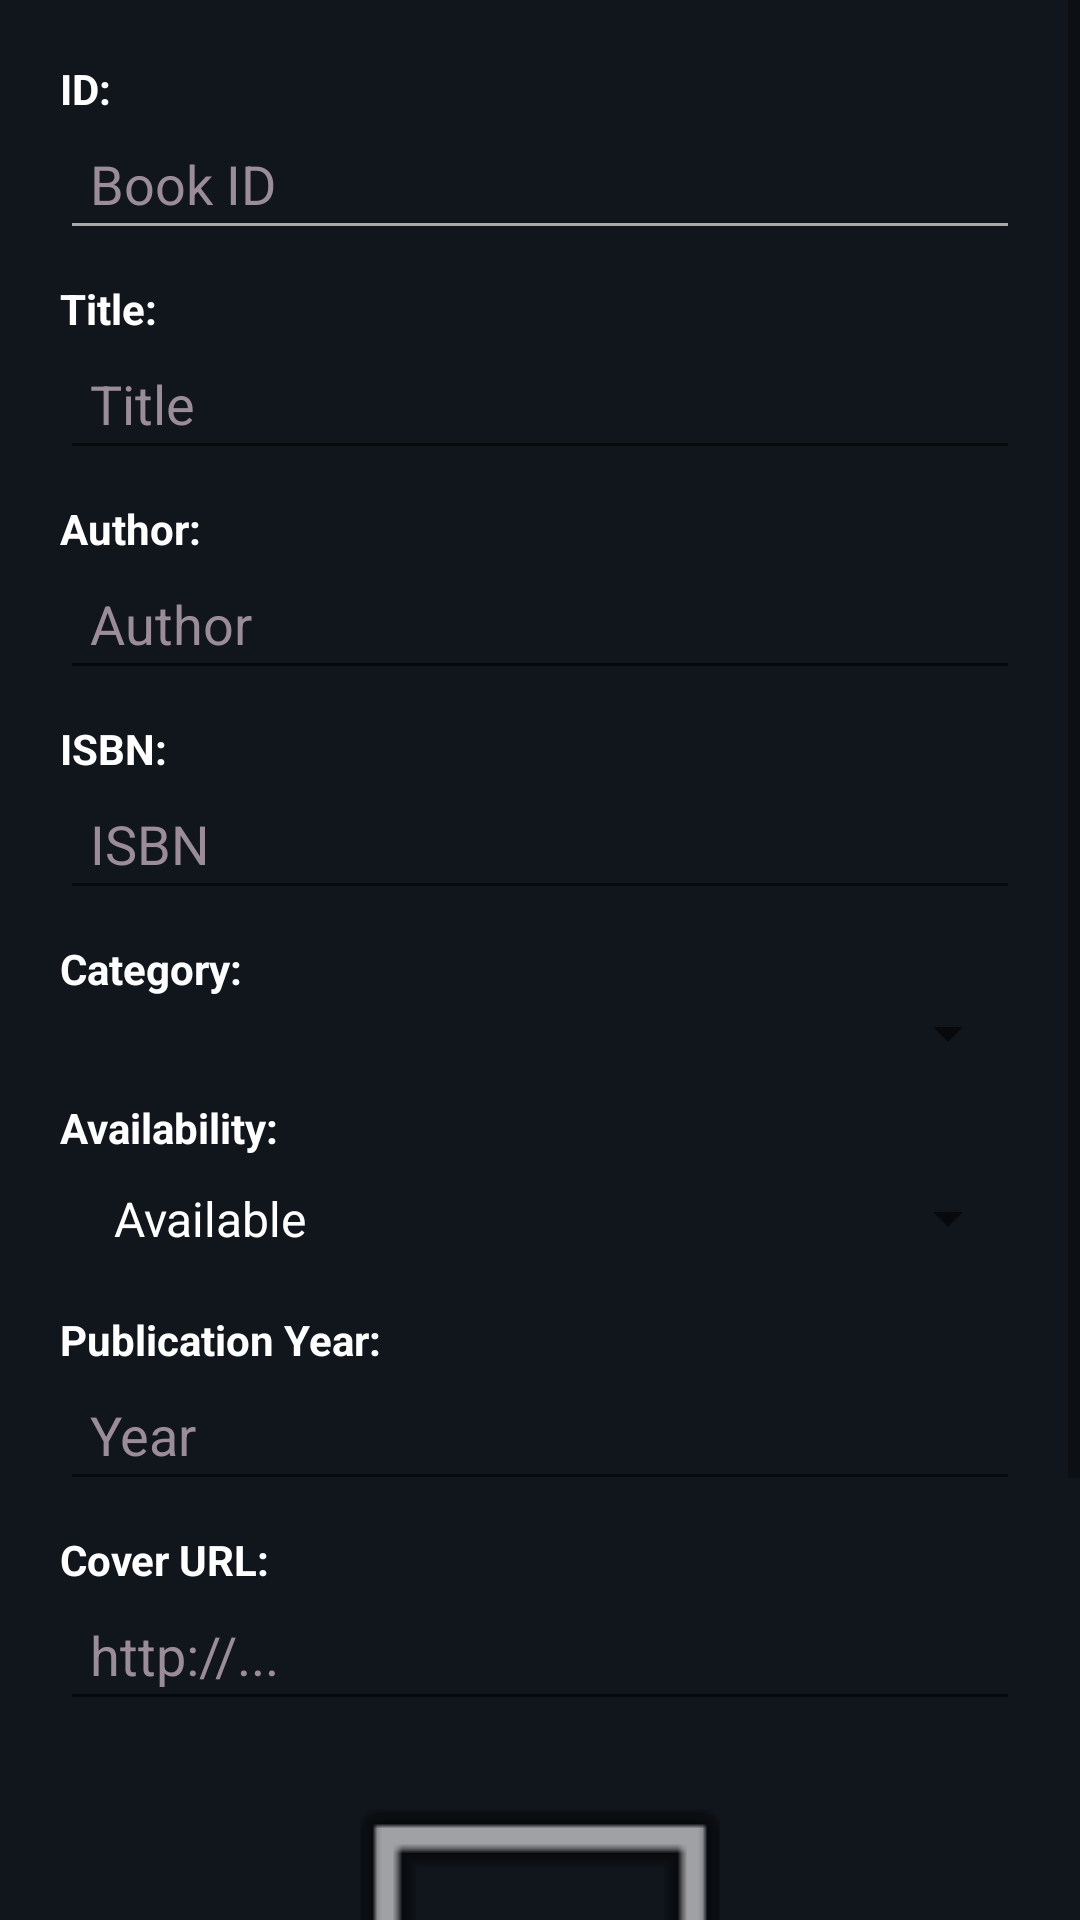

Produce the Android XML layout that renders to this screen, including the resource entries it uses.
<!-- AndroidManifest.xml: application theme Theme.Project1 -->
<!-- res/layout/fragment_edit_book.xml -->
<?xml version="1.0" encoding="utf-8"?>
<FrameLayout xmlns:android="http://schemas.android.com/apk/res/android"
    xmlns:tools="http://schemas.android.com/tools"
    android:layout_width="match_parent"
    android:layout_height="wrap_content"
    tools:context=".librarian_fragment.EditBookFragment"
    >

    <ScrollView
        android:layout_width="match_parent"
        android:layout_height="wrap_content">

        <LinearLayout
            android:layout_width="match_parent"
            android:layout_height="wrap_content"
            android:orientation="vertical"
            android:padding="20dp">

            <TextView
                android:layout_width="wrap_content"
                android:layout_height="wrap_content"
                android:text="ID:"
                android:textStyle="bold" />
            <EditText
                android:id="@+id/editBookId"
                android:layout_width="match_parent"
                android:layout_height="wrap_content"
                android:backgroundTint="@android:color/darker_gray"
                android:enabled="false"
                android:hint="Book ID"
                android:inputType="number"
                android:padding="10dp" />

            <TextView
                android:layout_width="wrap_content"
                android:layout_height="wrap_content"
                android:text="Title:"
                android:textStyle="bold"
                android:layout_marginTop="10dp" />
            <EditText
                android:id="@+id/editBookTitle"
                android:layout_width="match_parent"
                android:layout_height="wrap_content"
                android:hint="Title"
                android:inputType="textCapWords"
                android:padding="10dp" />

            <TextView
                android:layout_width="wrap_content"
                android:layout_height="wrap_content"
                android:text="Author:"
                android:textStyle="bold"
                android:layout_marginTop="10dp" />
            <EditText
                android:id="@+id/editBookAuthor"
                android:layout_width="match_parent"
                android:layout_height="wrap_content"
                android:hint="Author"
                android:inputType="textCapWords"
                android:padding="10dp" />

            <TextView
                android:layout_width="wrap_content"
                android:layout_height="wrap_content"
                android:text="ISBN:"
                android:textStyle="bold"
                android:layout_marginTop="10dp" />

            <EditText
                android:id="@+id/editBookIsbn"
                android:layout_width="match_parent"
                android:layout_height="wrap_content"
                android:hint="ISBN"
                android:inputType="text"
                android:padding="10dp" />

            <TextView
                android:layout_width="wrap_content"
                android:layout_height="wrap_content"
                android:layout_marginTop="10dp"
                android:text="Category:"
                android:textColor="#FDFDFD"
                android:textStyle="bold" />
            <Spinner
                android:id="@+id/spinnerCategory"
                android:layout_width="match_parent"
                android:layout_height="wrap_content"
                android:padding="10dp" />

            <TextView
                android:layout_width="wrap_content"
                android:layout_height="wrap_content"
                android:text="Availability:"
                android:textStyle="bold"
                android:layout_marginTop="10dp" />
            <Spinner
                android:id="@+id/spinnerAvailability"
                android:layout_width="match_parent"
                android:layout_height="wrap_content"
                android:entries="@array/Status"
                android:padding="10dp" />

            <TextView
                android:layout_width="wrap_content"
                android:layout_height="wrap_content"
                android:text="Publication Year:"
                android:textStyle="bold"
                android:layout_marginTop="10dp" />
            <EditText
                android:id="@+id/editBookYear"
                android:layout_width="match_parent"
                android:layout_height="wrap_content"
                android:hint="Year"
                android:inputType="number"
                android:padding="10dp" />

            <TextView
                android:layout_width="wrap_content"
                android:layout_height="wrap_content"
                android:text="Cover URL:"
                android:textStyle="bold"
                android:layout_marginTop="10dp" />
            <EditText
                android:id="@+id/editBookCoverUrl"
                android:layout_width="match_parent"
                android:layout_height="wrap_content"
                android:hint="http://..."
                android:inputType="textUri"
                android:padding="10dp" />

            <ImageView
                android:id="@+id/imageBookCover"
                android:layout_width="120dp"
                android:layout_height="160dp"
                android:layout_gravity="center"
                android:layout_marginTop="10dp"
                android:contentDescription="Book Cover Preview"
                android:scaleType="centerCrop"
                android:src="@android:drawable/ic_menu_gallery" />

            <LinearLayout
                android:layout_width="match_parent"
                android:layout_height="wrap_content"
                android:layout_marginTop="20dp"
                android:gravity="end"
                android:orientation="horizontal">

                <Button
                    android:id="@+id/btnCancel"
                    android:layout_width="wrap_content"
                    android:layout_height="wrap_content"
                    android:text="Cancel" />

                <Button
                    android:id="@+id/btnDone"
                    android:layout_width="wrap_content"
                    android:layout_height="wrap_content"
                    android:layout_marginStart="16dp"
                    android:text="Done" />
            </LinearLayout>

        </LinearLayout>
    </ScrollView>

</FrameLayout>
<!-- resources referenced by this layout -->
<resources>
  <string-array name="Status">
          <item>Available</item>
          <item>Reserved</item>
          <item>Borrowed</item>
      </string-array>
  <style name="Theme.Project1" parent="Theme.MaterialComponents.DayNight.DarkActionBar">
          
          <item name="colorPrimary">@color/deep_slate_blue</item>
          <item name="colorPrimaryVariant">@color/purple_700</item>
          <item name="colorOnPrimary">@color/white</item>
  
          
          <item name="colorSecondary">@color/teal_200</item>
          <item name="colorSecondaryVariant">@color/teal_700</item>
          <item name="colorOnSecondary">@color/black</item>
          
          <item name="android:statusBarColor" tools:targetApi="l">?attr/colorPrimaryVariant</item>
          <item name="android:windowBackground">@color/midnight_blue</item>
          <item name="android:textColorHint">@color/gray_pink</item>
          <item name="android:textColor">@color/white</item>
  
          <item name="android:textColorPrimary" tools:targetApi="l">?attr/colorOnPrimary</item>
  
          <item name="alertDialogTheme">@style/MyAlertDialogTheme</item>
  
          
      </style>
  <color name="deep_slate_blue">#1E293B</color>
  <color name="purple_700">#FF3700B3</color>
  <color name="white">#FFFFFFFF</color>
  <color name="teal_200">#FF03DAC5</color>
  <color name="teal_700">#FF018786</color>
  <color name="black">#FF000000</color>
  <color name="midnight_blue">#11151C</color>
  <color name="gray_pink">#9A8C98</color>
  <style name="MyAlertDialogTheme" parent="ThemeOverlay.MaterialComponents.MaterialAlertDialog">
          
          <item name="materialAlertDialogBodyTextStyle">@style/MyDialogBodyText</item>
          <item name="materialAlertDialogTitleTextStyle">@style/MyDialogTitleText</item>
          <item name="android:background">@color/slate_blue_gray</item>
  
          
          <item name="buttonBarPositiveButtonStyle">@style/MyDialogButton</item>
          <item name="buttonBarNegativeButtonStyle">@style/MyDialogButton</item>
      </style>
  <style name="MyDialogBodyText" parent="MaterialAlertDialog.MaterialComponents.Body.Text">
          <item name="android:textColor">@color/white</item>
      </style>
  <style name="MyDialogTitleText" parent="MaterialAlertDialog.MaterialComponents.Title.Text">
          <item name="android:textColor">@color/white</item>
      </style>
  <color name="slate_blue_gray">#364156</color>
  <style name="MyDialogButton" parent="Widget.MaterialComponents.Button.TextButton.Dialog">
          <item name="android:textColor">@color/white</item>
      </style>
</resources>
